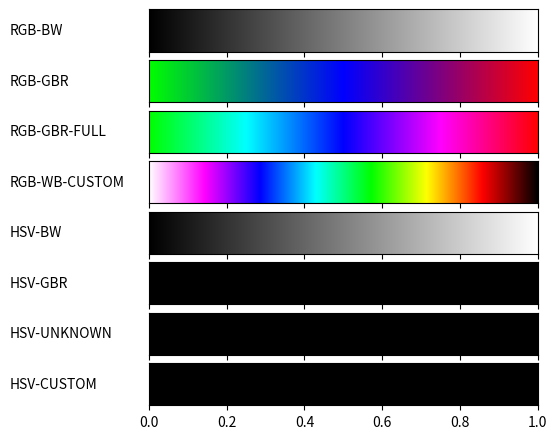

Write the Python code that produced this figure.
#!/usr/bin/env python
# -*- coding: utf-8 -*-
from __future__ import division             # Division in Python 2.7
%matplotlib inline
import matplotlib
matplotlib.use('Agg')                       # So that we can render files without GUI
import matplotlib.pyplot as plt
from matplotlib import rc
import numpy as np
import colorsys

from matplotlib import colors

def plot_color_gradients(gradients, names):
    # For pretty latex fonts (commented out, because it does not work on some machines)
    #rc('text', usetex=True) 
    #rc('font', family='serif', serif=['Times'], size=10)
    rc('legend', fontsize=10)

    column_width_pt = 400         # Show in latex using \the\linewidth
    pt_per_inch = 72
    size = column_width_pt / pt_per_inch

    fig, axes = plt.subplots(nrows=len(gradients), sharex=True, figsize=(size, 0.75 * size))
    fig.subplots_adjust(top=1.00, bottom=0.05, left=0.25, right=0.95)


    for ax, gradient, name in zip(axes, gradients, names):
        # Create image with two lines and draw gradient on it
        img = np.zeros((2, 1024, 3))
        for i, v in enumerate(np.linspace(0, 1, 1024)):
            img[:, i] = gradient(v)

        im = ax.imshow(img, aspect='auto')
        im.set_extent([0, 1, 0, 1])
        ax.yaxis.set_visible(False)

        pos = list(ax.get_position().bounds)
        x_text = pos[0] - 0.25
        y_text = pos[1] + pos[3]/2.
        fig.text(x_text, y_text, name, va='center', ha='left', fontsize=10)

    fig.savefig('my-gradients.pdf')

def prt(s, v):
    if(v in [0, 0.24926686217008798, 0.25024437927663734, 0.4995112414467253, 0.5004887585532747,0.7497556207233627, 0.750733137829912, 1]):
        
        print(s)
    
def hsv2rgb(h, s, v):
    return colorsys.hsv_to_rgb(h,s,v)

def func(a1, b1, a2, b2, a3, b3):
    print()

def gradient_rgb_bw(v):
    return (v, v, v)

def notZero(v):
    if v < 0:
        return 0
    
    else:
        return v

def gradient_rgb_gbr(v):
    if v > 0.5:
        s = (2 * v - 1, 0, 2 - 2 * v  )
    else:
        s = (0, 1 - 2* v, 2 * v)
    return s


def gradient_rgb_gbr_full(v):
    s = (0, 0, 0)
    if v < 0.25:
        s = (0, 1, 4 * v)
    elif v < 0.5:
        s = (0, 2 - v * 4, 1)
    elif v < 0.75:
        s = (4 * v - 2, 0, 1)
    else:
        s = (1, 0, 1 - (4 * (v - 0.75)))
    return s


def gradient_rgb_wb_custom(v):
    if v < 1/7:
        return(1, 1 - np.interp(v, [0,1/7], [0,1]), 1)
    if v < 2/7:
        return(1 - np.interp(v, [1/7, 2/7], [0,1]), 0, 1)
    if v < 3/7:
        return(0,np.interp(v, [2/7, 3/7], [0, 1]), 1)
    if v < 4/7:
        return(0, 1, 1 - np.interp(v, [3/7, 4/7], [0, 1]))
    if v < 5/7:
        return(np.interp(v, [4/7, 5/7], [0, 1]), 1, 0)
    if v < 6/7:
        return(1, 1 - np.interp(v, [5/7, 6/7], [0, 1]), 0)
    else:
        return(1 - np.interp(v, [6/7, 1], [0,1]), 0, 0)


def gradient_hsv_bw(v):
    return hsv2rgb(0, 0, v)


def gradient_hsv_gbr(v):
    #TODO
    return hsv2rgb(0, 0, 0)

def gradient_hsv_unknown(v):
    #TODO
    return hsv2rgb(0, 0, 0)


def gradient_hsv_custom(v):
    #TODO
    return hsv2rgb(0, 0, 0)


if __name__ == '__main__':
    def toname(g):
        return g.__name__.replace('gradient_', '').replace('_', '-').upper()

    gradients = (gradient_rgb_bw, gradient_rgb_gbr, gradient_rgb_gbr_full, gradient_rgb_wb_custom,
                 gradient_hsv_bw, gradient_hsv_gbr, gradient_hsv_unknown, gradient_hsv_custom)
    
    plot_color_gradients(gradients, [toname(g) for g in gradients])

